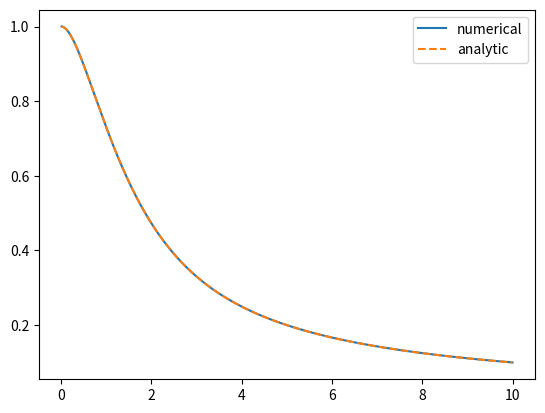
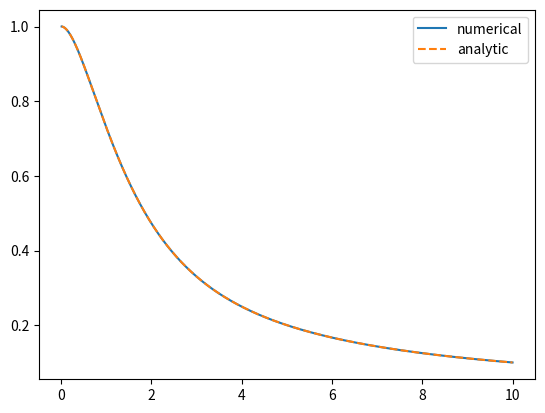

The matplotlib source for these figures, in order:
"""
TIF320 - Computational materials and molecular physics
Assignment 1
Task 2
"""
import numpy as np
from numpy import pi
import matplotlib.pyplot as ppl
from scipy.linalg import inv

#%%

def n_s(r, h):
    n = np.exp(-2*r)                   # ground state electron density for hydrogen atom
    norm = 4*pi*h*(r**2).dot(n)
    return n/norm

a = 0 
b = 10
N = 1000
r = np.linspace(a,b,N)
ri = r[1:]
h = r[1]-r[0]
f = -4*pi*ri*n_s(ri, h)  


M = -2*np.identity(N-1) + np.diag(np.ones(N-2),1)+np.diag(np.ones(N-2),-1)

U_0 = h**2*inv(M).dot(f)
U = U_0 + (ri/ri[-1])   

V_analytic = 1/ri - (1+1/ri)*np.exp(-2*ri)    # Hartree potential

ppl.figure()
ppl.plot(ri, U/ri, label='numerical')
ppl.plot(ri, V_analytic, '--', label='analytic')
ppl.legend()
ppl.show()


#%%

def task2(n_s, r, h):
    f = -4*pi*r*n_s  
    M = -2*np.identity(N-1) + np.diag(np.ones(N-2),1)+np.diag(np.ones(N-2),-1)
    U_0 = h**2*inv(M).dot(f)  
    return U_0 + (r/r[-1])



U_2 = task2(n_s(ri, h), ri, h)

ppl.figure()
ppl.plot(ri, U/ri, label='numerical')
ppl.plot(ri, U_2/ri, '--', label='analytic')
ppl.legend()
ppl.show()